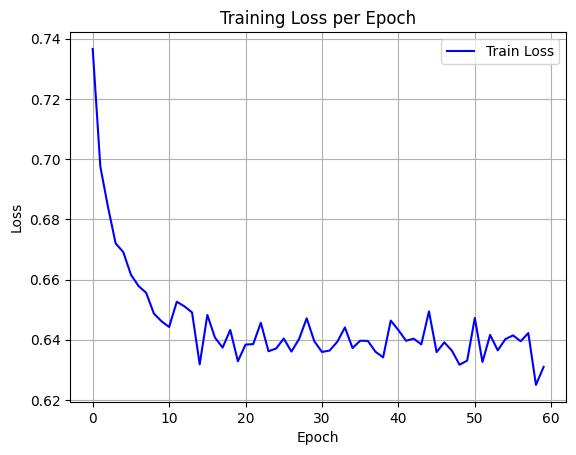

Data behind this chart, as committed beside it:
epoch, train_loss
0, 0.7366
1, 0.6975
2, 0.6841
3, 0.672
4, 0.6691
5, 0.6616
6, 0.6578
7, 0.6556
8, 0.6487
9, 0.6461
10, 0.6442
11, 0.6526
12, 0.6511
13, 0.6491
14, 0.6318
15, 0.6482
16, 0.6407
17, 0.6374
18, 0.6433
19, 0.6329
20, 0.6384
21, 0.6386
22, 0.6456
23, 0.6362
24, 0.6371
25, 0.6404
26, 0.6361
27, 0.6402
28, 0.6471
29, 0.6395
30, 0.6359
31, 0.6364
32, 0.6393
33, 0.6441
34, 0.6373
35, 0.6397
36, 0.6396
37, 0.636
38, 0.6342
39, 0.6464
40, 0.6432
41, 0.6397
42, 0.6404
43, 0.6385
44, 0.6494
45, 0.6359
46, 0.6391
47, 0.6364
48, 0.6317
49, 0.6331
50, 0.6472
51, 0.6326
52, 0.6416
53, 0.6365
54, 0.6402
55, 0.6415
56, 0.6395
57, 0.6422
58, 0.625
59, 0.631
